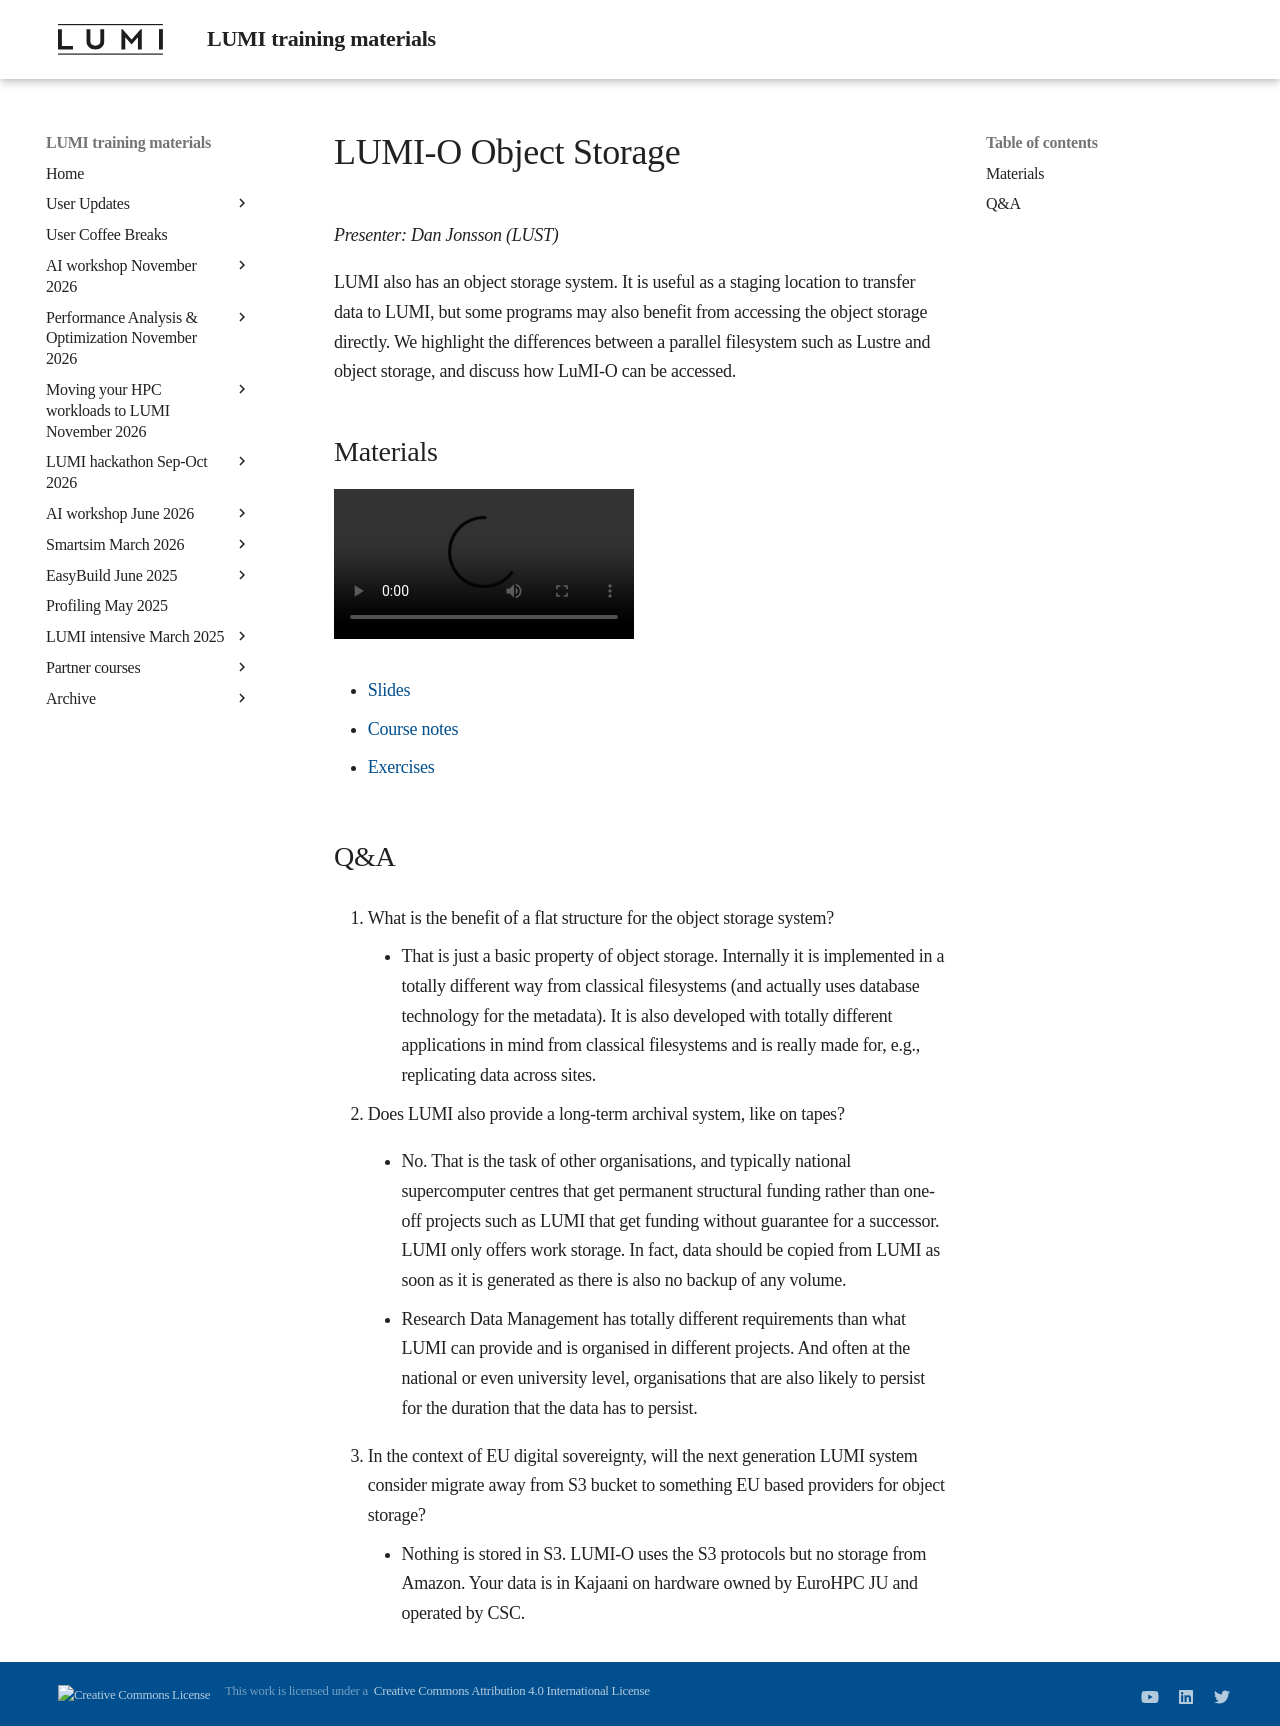

repository: Lumi-supercomputer/LUMI-training-materials · page: 2day-20261109/M204-ObjectStorage/index.html · generator: mkdocs

# LUMI-O Object Storage

*Presenter: Dan Jonsson (LUST)*

LUMI also has an object storage system. It is useful as a staging location
to transfer data to LUMI, but some programs may also benefit from accessing the 
object storage directly.
We highlight the differences
between a parallel filesystem such as Lustre and object storage, and discuss how
LuMI-O can be accessed.


## Materials

<!-- Materials will be made available during and after the lecture -->

<video src="https://462000265.lumidata.eu/2day-20261109/recordings/LUMI-2day-20261109-204-ObjectStorage.mp4" controls="controls"></video>

<!-- -   A video recording will follow. -->

-   [Slides](https://462000265.lumidata.eu/2day-20261109/files/LUMI-2day-2day-20261109-204-ObjectStorage.pdf)

-   [Course notes](204-ObjectStorage.md)

-   [Exercises](E204-ObjectStorage.md)


## Q&A

1.  What is the benefit of a flat structure for the object storage system?

    -   That is just a basic property of object storage. Internally it is implemented in a totally different way from classical filesystems (and actually uses database technology for the metadata). It is also developed with totally different applications in mind from classical filesystems and is really made for, e.g., replicating data across sites.

2.  Does LUMI also provide a long-term archival system, like on tapes?

    -   No. That is the task of other organisations, and typically national supercomputer centres that get permanent structural funding rather than one-off projects such as LUMI that get funding without guarantee for a successor. LUMI only offers work storage. In fact, data should be copied from LUMI as soon as it is generated as there is also no backup of any volume.

    -   Research Data Management has totally different requirements than what LUMI can provide and is organised in different projects. And often at the national or even university level, organisations that are also likely to persist for the duration that the data has to persist.

3.  In the context of EU digital sovereignty, will the next generation LUMI system consider migrate away from S3 bucket to something EU based providers for object storage?

    -   Nothing is stored in S3. LUMI-O uses the S3 protocols but no storage from Amazon. Your data is in Kajaani on hardware owned by EuroHPC JU and operated by CSC.
